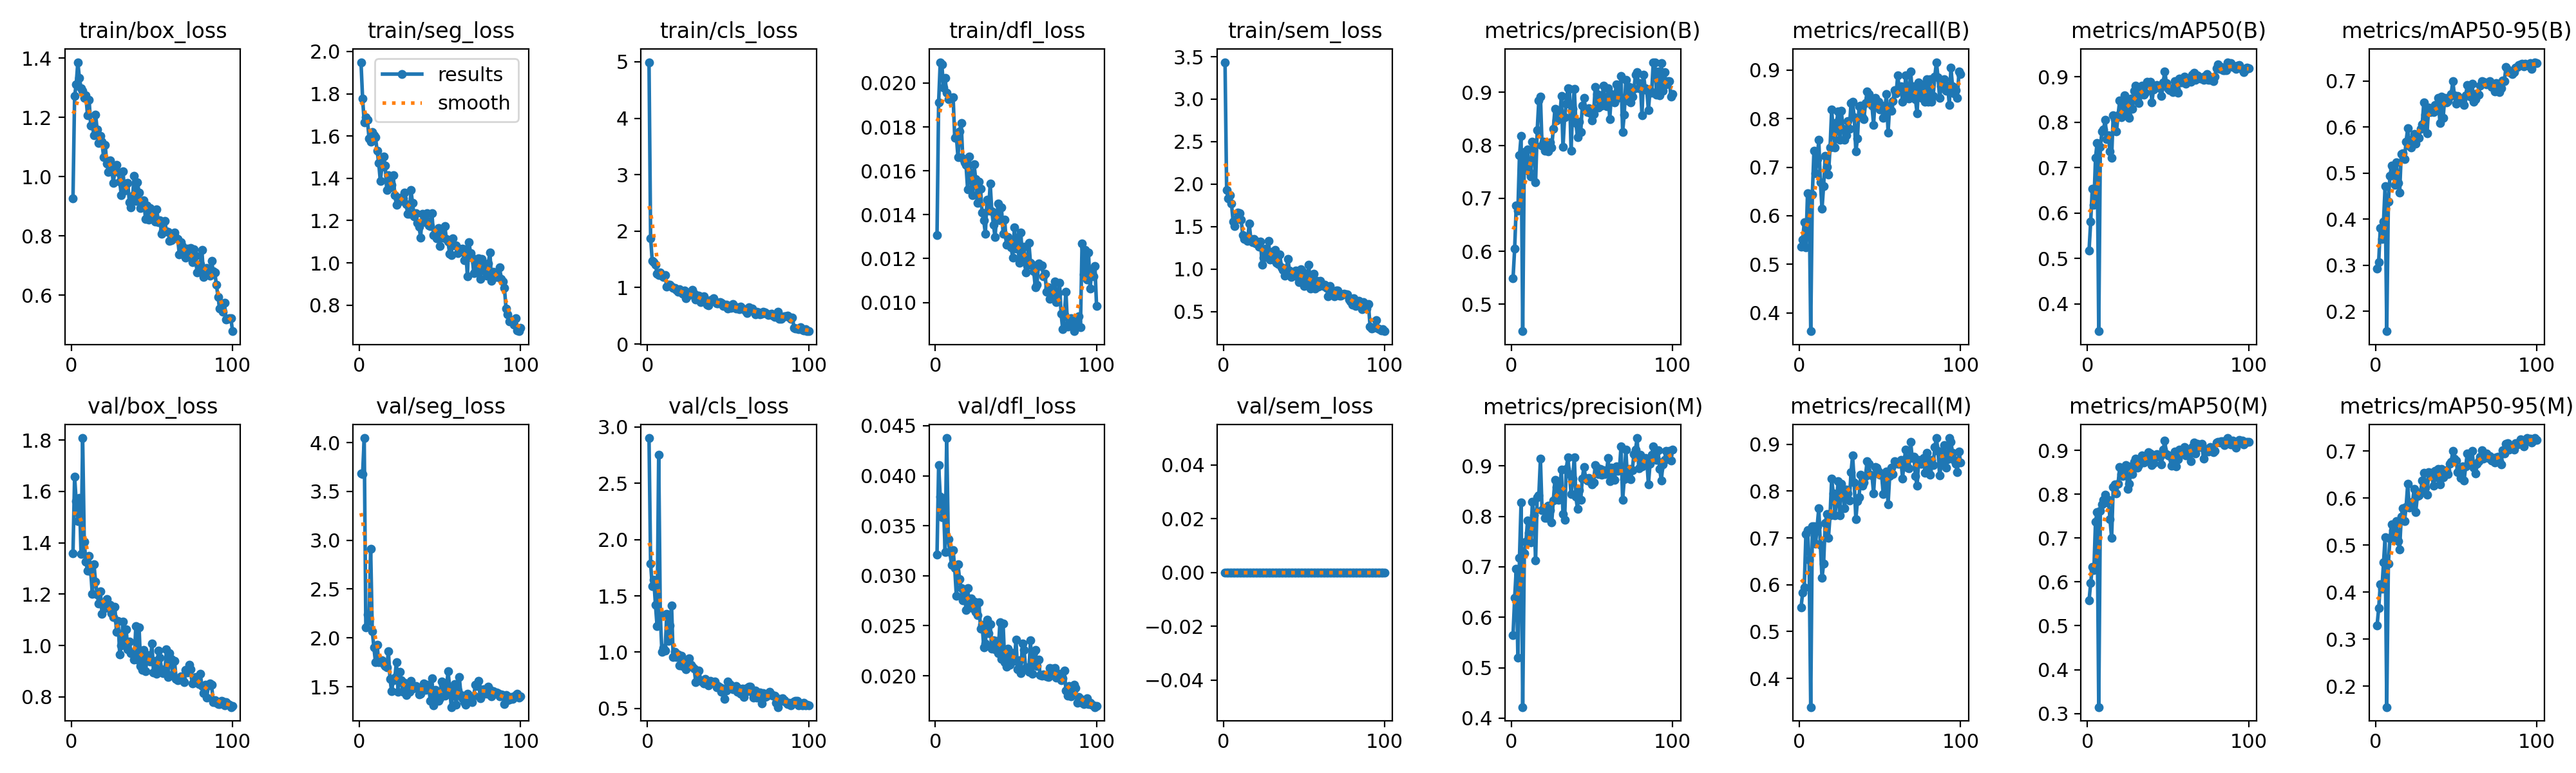

Values plotted in this chart, from the file beside it:
epoch, time, train/box_loss, train/seg_loss, train/cls_loss, train/dfl_loss, train/sem_loss, metrics/precision(B), metrics/recall(B), metrics/mAP50(B), metrics/mAP50-95(B), metrics/precision(M), metrics/recall(M), metrics/mAP50(M), metrics/mAP50-95(M), val/box_loss, val/seg_loss, val/cls_loss, val/dfl_loss, val/sem_loss, lr/pg0, lr/pg1, lr/pg2
1, 44.39, 0.9271, 1.949, 4.993, 0.01306, 3.436, 0.5487, 0.5362, 0.518, 0.2932, 0.5648, 0.5519, 0.5578, 0.3292, 1.36, 3.685, 2.902, 0.03214, 0, 0.0006545, 0.0006545, 0.0006545
2, 65.38, 1.273, 1.777, 1.876, 0.01912, 1.931, 0.6049, 0.5512, 0.5804, 0.3075, 0.6384, 0.5827, 0.5972, 0.3657, 1.657, 3.679, 1.786, 0.04106, 0, 0.001308, 0.001308, 0.001308
3, 86.33, 1.311, 1.664, 1.475, 0.02095, 1.829, 0.6866, 0.5864, 0.6536, 0.3807, 0.6958, 0.5943, 0.6339, 0.4163, 1.562, 4.046, 1.585, 0.03791, 0, 0.001949, 0.001949, 0.001949
4, 107.2, 1.386, 1.689, 1.446, 0.02086, 1.873, 0.676, 0.5354, 0.6183, 0.3568, 0.5201, 0.7084, 0.627, 0.4072, 1.484, 2.11, 1.642, 0.03583, 0, 0.001941, 0.001941, 0.001941
5, 127.9, 1.332, 1.676, 1.404, 0.01979, 1.77, 0.781, 0.6458, 0.7217, 0.3951, 0.7185, 0.7165, 0.7377, 0.4627, 1.575, 2.239, 1.421, 0.03727, 0, 0.001921, 0.001921, 0.001921
6, 148.7, 1.299, 1.587, 1.246, 0.02023, 1.561, 0.8174, 0.6457, 0.7548, 0.4723, 0.8282, 0.6535, 0.7592, 0.5173, 1.357, 2.175, 1.232, 0.0324, 0, 0.001901, 0.001901, 0.001901
7, 169.6, 1.29, 1.572, 1.225, 0.01955, 1.505, 0.4491, 0.3622, 0.3397, 0.157, 0.4221, 0.3386, 0.3146, 0.1552, 1.808, 2.914, 2.755, 0.04377, 0, 0.001881, 0.001881, 0.001881
8, 190.3, 1.266, 1.62, 1.264, 0.01927, 1.59, 0.7878, 0.6431, 0.7451, 0.4385, 0.7274, 0.7244, 0.7616, 0.4607, 1.403, 2.069, 1.336, 0.03363, 0, 0.001861, 0.001861, 0.001861
9, 211.1, 1.274, 1.603, 1.206, 0.01933, 1.666, 0.7565, 0.734, 0.7802, 0.494, 0.7499, 0.7244, 0.7771, 0.5139, 1.326, 1.902, 1.001, 0.03235, 0, 0.001842, 0.001842, 0.001842
10, 232, 1.208, 1.594, 1.193, 0.01932, 1.656, 0.7916, 0.688, 0.7841, 0.5164, 0.7916, 0.688, 0.7878, 0.5446, 1.291, 1.75, 1.036, 0.03108, 0, 0.001822, 0.001822, 0.001822
11, 253.1, 1.26, 1.53, 1.218, 0.01935, 1.58, 0.7508, 0.7165, 0.8058, 0.5105, 0.768, 0.7244, 0.799, 0.5314, 1.35, 1.932, 1.012, 0.03255, 0, 0.001802, 0.001802, 0.001802
12, 273.8, 1.173, 1.471, 1.016, 0.01749, 1.4, 0.7412, 0.7559, 0.7631, 0.474, 0.7489, 0.7638, 0.782, 0.5158, 1.289, 1.752, 1.339, 0.03074, 0, 0.001782, 0.001782, 0.001782
13, 294.5, 1.174, 1.388, 1.048, 0.01757, 1.351, 0.8063, 0.6693, 0.7709, 0.5229, 0.8288, 0.685, 0.7878, 0.5509, 1.2, 1.761, 1.103, 0.02798, 0, 0.001762, 0.001762, 0.001762
14, 315.3, 1.14, 1.454, 1.055, 0.01662, 1.379, 0.8026, 0.6142, 0.7352, 0.4792, 0.8026, 0.6142, 0.7426, 0.509, 1.316, 1.771, 1.236, 0.03116, 0, 0.001743, 0.001743, 0.001743
15, 335.9, 1.21, 1.504, 1.014, 0.01779, 1.329, 0.7301, 0.6614, 0.7223, 0.4577, 0.7127, 0.6448, 0.6999, 0.4907, 1.25, 1.735, 1.416, 0.02967, 0, 0.001723, 0.001723, 0.001723
16, 356.5, 1.159, 1.46, 0.998, 0.01817, 1.538, 0.8287, 0.7237, 0.8154, 0.5422, 0.8377, 0.7316, 0.8164, 0.5607, 1.197, 1.713, 0.9566, 0.02877, 0, 0.001703, 0.001703, 0.001703
17, 377.1, 1.113, 1.344, 0.993, 0.01655, 1.355, 0.8845, 0.7008, 0.8061, 0.5427, 0.8412, 0.751, 0.8228, 0.5788, 1.163, 1.696, 1.005, 0.02756, 0, 0.001683, 0.001683, 0.001683
18, 397.9, 1.137, 1.414, 0.965, 0.0164, 1.319, 0.8917, 0.685, 0.7798, 0.5306, 0.9138, 0.7008, 0.8013, 0.5507, 1.211, 1.865, 0.9545, 0.02863, 0, 0.001663, 0.001663, 0.001663
19, 418.5, 1.117, 1.358, 0.9244, 0.01626, 1.354, 0.8, 0.7402, 0.8157, 0.5682, 0.8118, 0.748, 0.8244, 0.5808, 1.124, 1.581, 0.9775, 0.02658, 0, 0.001644, 0.001644, 0.001644
20, 439.3, 1.066, 1.369, 0.967, 0.01515, 1.303, 0.8068, 0.8189, 0.8476, 0.5978, 0.816, 0.8268, 0.8617, 0.6301, 1.169, 1.453, 0.8852, 0.02875, 0, 0.001624, 0.001624, 0.001624
21, 460, 1.106, 1.415, 0.9422, 0.01665, 1.325, 0.7903, 0.7716, 0.8109, 0.5594, 0.7968, 0.7953, 0.8466, 0.5797, 1.146, 1.564, 0.9705, 0.02719, 0, 0.001604, 0.001604, 0.001604
22, 480.7, 1.044, 1.32, 0.8932, 0.01569, 1.264, 0.7918, 0.7402, 0.8241, 0.5554, 0.7975, 0.748, 0.8411, 0.5822, 1.181, 1.596, 0.8739, 0.02773, 0, 0.001584, 0.001584, 0.001584
23, 501.4, 1.017, 1.274, 0.9479, 0.01489, 1.324, 0.7884, 0.7921, 0.8595, 0.5737, 0.8213, 0.7795, 0.8576, 0.5921, 1.161, 1.754, 0.8889, 0.02679, 0, 0.001564, 0.001564, 0.001564
24, 522.1, 1.054, 1.306, 0.8141, 0.01629, 1.053, 0.8055, 0.8153, 0.8425, 0.5857, 0.8129, 0.8213, 0.8666, 0.62, 1.157, 1.45, 0.8497, 0.02741, 0, 0.001545, 0.001545, 0.001545
25, 542.8, 1.032, 1.308, 0.862, 0.01562, 1.134, 0.7962, 0.7559, 0.8154, 0.5642, 0.7879, 0.748, 0.8124, 0.5703, 1.126, 1.653, 0.9175, 0.02636, 0, 0.001525, 0.001525, 0.001525
26, 563.8, 0.9798, 1.294, 0.8841, 0.01453, 1.242, 0.8315, 0.8161, 0.8093, 0.5781, 0.8315, 0.8161, 0.8233, 0.6048, 1.109, 1.564, 0.946, 0.02603, 0, 0.001505, 0.001505, 0.001505
27, 584.5, 1.019, 1.306, 0.8745, 0.01552, 1.203, 0.8689, 0.7795, 0.8525, 0.5771, 0.872, 0.8049, 0.8639, 0.6055, 1.151, 1.447, 0.8872, 0.02736, 0, 0.001485, 0.001485, 0.001485
28, 605.4, 1.04, 1.332, 0.9541, 0.01518, 1.331, 0.8466, 0.7559, 0.8289, 0.5958, 0.858, 0.7638, 0.8455, 0.613, 1.053, 1.543, 0.8731, 0.02472, 0, 0.001465, 0.001465, 0.001465
29, 626.1, 1.016, 1.279, 0.896, 0.01409, 1.108, 0.8587, 0.7659, 0.8696, 0.6061, 0.8334, 0.8032, 0.8738, 0.638, 1.094, 1.416, 0.853, 0.02512, 0, 0.001446, 0.001446, 0.001446
30, 646.9, 0.9841, 1.232, 0.785, 0.01373, 1.199, 0.8529, 0.7953, 0.8807, 0.6537, 0.8529, 0.7953, 0.8816, 0.6546, 0.9643, 1.485, 0.7353, 0.02282, 0, 0.001426, 0.001426, 0.001426
31, 667.9, 0.9371, 1.231, 0.8554, 0.01313, 1.114, 0.8927, 0.7795, 0.8515, 0.6264, 0.8927, 0.7795, 0.8601, 0.6231, 1, 1.451, 0.8276, 0.02321, 0, 0.001406, 0.001406, 0.001406
32, 688.6, 1.019, 1.344, 0.8622, 0.01467, 1.224, 0.7965, 0.8322, 0.8427, 0.5859, 0.8041, 0.8404, 0.8662, 0.6077, 1.094, 1.562, 0.8381, 0.02559, 0, 0.001386, 0.001386, 0.001386
33, 709.4, 0.9523, 1.283, 0.7479, 0.01419, 1.074, 0.8523, 0.8347, 0.8725, 0.6425, 0.7932, 0.8759, 0.8776, 0.6558, 1.024, 1.483, 0.753, 0.02427, 0, 0.001366, 0.001366, 0.001366
34, 730.2, 0.9763, 1.22, 0.7916, 0.01541, 1.06, 0.878, 0.8032, 0.8811, 0.6326, 0.8936, 0.8189, 0.889, 0.6541, 1.062, 1.493, 0.7397, 0.02516, 0, 0.001347, 0.001347, 0.001347
35, 750.9, 0.979, 1.235, 0.8401, 0.01417, 1.175, 0.9076, 0.7323, 0.8611, 0.6345, 0.9174, 0.7402, 0.8722, 0.6472, 0.9851, 1.506, 0.7234, 0.02268, 0, 0.001327, 0.001327, 0.001327
36, 771.6, 0.9134, 1.189, 0.764, 0.01355, 1.019, 0.906, 0.7588, 0.8647, 0.632, 0.8839, 0.7792, 0.8785, 0.6271, 1.015, 1.486, 0.7615, 0.02353, 0, 0.001307, 0.001307, 0.001307
37, 792.4, 0.8969, 1.171, 0.7015, 0.01298, 0.9909, 0.7893, 0.8258, 0.8886, 0.6475, 0.8441, 0.7874, 0.8907, 0.6584, 0.9709, 1.424, 0.7476, 0.02263, 0, 0.001287, 0.001287, 0.001287
38, 813, 0.9352, 1.12, 0.6869, 0.01394, 0.9201, 0.8683, 0.8268, 0.8854, 0.6436, 0.8751, 0.8347, 0.8966, 0.6451, 0.9749, 1.428, 0.7076, 0.0235, 0, 0.001267, 0.001267, 0.001267
39, 833.6, 1.002, 1.231, 0.7752, 0.01451, 1.003, 0.9068, 0.8032, 0.889, 0.6632, 0.917, 0.811, 0.8925, 0.6628, 0.9437, 1.469, 0.7469, 0.02228, 0, 0.001248, 0.001248, 0.001248
40, 854.5, 0.9185, 1.196, 0.7823, 0.01374, 1.121, 0.8422, 0.7984, 0.8439, 0.6087, 0.8385, 0.8178, 0.8672, 0.6288, 1.074, 1.535, 0.7305, 0.02532, 0, 0.001228, 0.001228, 0.001228
41, 875.3, 0.982, 1.194, 0.8092, 0.01432, 0.9839, 0.815, 0.8327, 0.8727, 0.6665, 0.815, 0.8327, 0.8713, 0.6626, 0.9446, 1.467, 0.7285, 0.02165, 0, 0.001208, 0.001208, 0.001208
42, 896.2, 0.9462, 1.235, 0.7577, 0.01314, 0.9089, 0.8446, 0.8559, 0.8765, 0.6202, 0.8525, 0.8645, 0.889, 0.6439, 1.071, 1.518, 0.7401, 0.02522, 0, 0.001188, 0.001188, 0.001188
43, 917, 0.8945, 1.178, 0.716, 0.01378, 0.9445, 0.825, 0.8504, 0.8818, 0.6636, 0.8327, 0.8583, 0.8914, 0.6576, 0.9205, 1.51, 0.6871, 0.02138, 0, 0.001168, 0.001168, 0.001168
44, 937.6, 0.9018, 1.173, 0.724, 0.01264, 0.9518, 0.8753, 0.8347, 0.8784, 0.6541, 0.8753, 0.8347, 0.885, 0.6601, 0.9042, 1.356, 0.6987, 0.02092, 0, 0.001149, 0.001149, 0.001149
45, 958.4, 0.9191, 1.236, 0.7447, 0.01297, 0.9853, 0.8898, 0.8264, 0.8753, 0.6561, 0.8983, 0.8342, 0.8854, 0.651, 0.9826, 1.584, 0.6882, 0.02274, 0, 0.001129, 0.001129, 0.001129
46, 979.3, 0.8578, 1.131, 0.7262, 0.01268, 0.9097, 0.8676, 0.7874, 0.8572, 0.6656, 0.8766, 0.7953, 0.8683, 0.6726, 0.8992, 1.309, 0.6497, 0.02111, 0, 0.001109, 0.001109, 0.001109
47, 1000, 0.9026, 1.14, 0.6736, 0.0125, 0.848, 0.863, 0.8434, 0.8878, 0.6724, 0.8711, 0.8512, 0.9014, 0.6772, 0.9503, 1.466, 0.6786, 0.0223, 0, 0.001089, 0.001089, 0.001089
48, 1021, 0.8554, 1.117, 0.6963, 0.01203, 0.9961, 0.8705, 0.8268, 0.9124, 0.6995, 0.8766, 0.8504, 0.9224, 0.701, 0.9614, 1.456, 0.5851, 0.0219, 0, 0.001069, 0.001069, 0.001069
49, 1042, 0.8932, 1.166, 0.701, 0.01342, 0.9775, 0.8597, 0.8347, 0.8866, 0.669, 0.8683, 0.8425, 0.8914, 0.6841, 0.938, 1.357, 0.6619, 0.02146, 0, 0.00105, 0.00105, 0.00105
50, 1063, 0.8669, 1.081, 0.6236, 0.01246, 0.7991, 0.8466, 0.8189, 0.8735, 0.6515, 0.8632, 0.8347, 0.8893, 0.6804, 1.006, 1.383, 0.7366, 0.02359, 0, 0.00103, 0.00103, 0.00103
51, 1083, 0.8769, 1.155, 0.6765, 0.01296, 0.918, 0.8595, 0.8268, 0.8703, 0.6677, 0.8677, 0.8347, 0.8872, 0.6552, 0.894, 1.556, 0.7178, 0.02062, 0, 0.00101, 0.00101, 0.00101
52, 1104, 0.8484, 1.119, 0.6382, 0.0118, 0.8773, 0.9105, 0.8014, 0.8743, 0.6633, 0.9016, 0.7939, 0.865, 0.6617, 0.94, 1.512, 0.7071, 0.02156, 0, 0.0009902, 0.0009902, 0.0009902
53, 1125, 0.8892, 1.174, 0.7142, 0.01318, 1.052, 0.8965, 0.8186, 0.8657, 0.6591, 0.8965, 0.8186, 0.8766, 0.643, 0.8904, 1.41, 0.6695, 0.02027, 0, 0.0009704, 0.0009704, 0.0009704
54, 1146, 0.8458, 1.113, 0.6645, 0.012, 0.7683, 0.8711, 0.8511, 0.8902, 0.6593, 0.8832, 0.8425, 0.8974, 0.6674, 0.9795, 1.465, 0.682, 0.02322, 0, 0.0009506, 0.0009506, 0.0009506
55, 1167, 0.8527, 1.101, 0.6252, 0.01254, 0.8188, 0.894, 0.7716, 0.8732, 0.6481, 0.894, 0.7716, 0.8638, 0.6383, 0.9528, 1.66, 0.6992, 0.02259, 0, 0.0009308, 0.0009308, 0.0009308
56, 1188, 0.8066, 1.043, 0.646, 0.01138, 0.9436, 0.8749, 0.8258, 0.8651, 0.6693, 0.8831, 0.8324, 0.8805, 0.6679, 0.9064, 1.502, 0.6459, 0.02081, 0, 0.000911, 0.000911, 0.000911
57, 1209, 0.8189, 1.037, 0.6189, 0.0117, 0.7693, 0.912, 0.8157, 0.8965, 0.6908, 0.8908, 0.8504, 0.9019, 0.6951, 0.8929, 1.292, 0.6744, 0.02086, 0, 0.0008912, 0.0008912, 0.0008912
58, 1229, 0.8496, 1.116, 0.6609, 0.01272, 0.8593, 0.8835, 0.8361, 0.8874, 0.6775, 0.8835, 0.8361, 0.8949, 0.6797, 0.8947, 1.432, 0.6316, 0.02037, 0, 0.0008714, 0.0008714, 0.0008714
59, 1250, 0.8165, 1.082, 0.6294, 0.0118, 0.792, 0.8735, 0.8583, 0.8935, 0.6669, 0.8869, 0.8641, 0.8968, 0.6756, 0.9845, 1.53, 0.6789, 0.02354, 0, 0.0008516, 0.0008516, 0.0008516
60, 1271, 0.8146, 1.083, 0.6165, 0.01173, 0.8619, 0.9077, 0.8515, 0.8997, 0.6939, 0.9161, 0.8593, 0.908, 0.7003, 0.8769, 1.314, 0.5996, 0.02017, 0, 0.0008318, 0.0008318, 0.0008318
... 40 more rows
